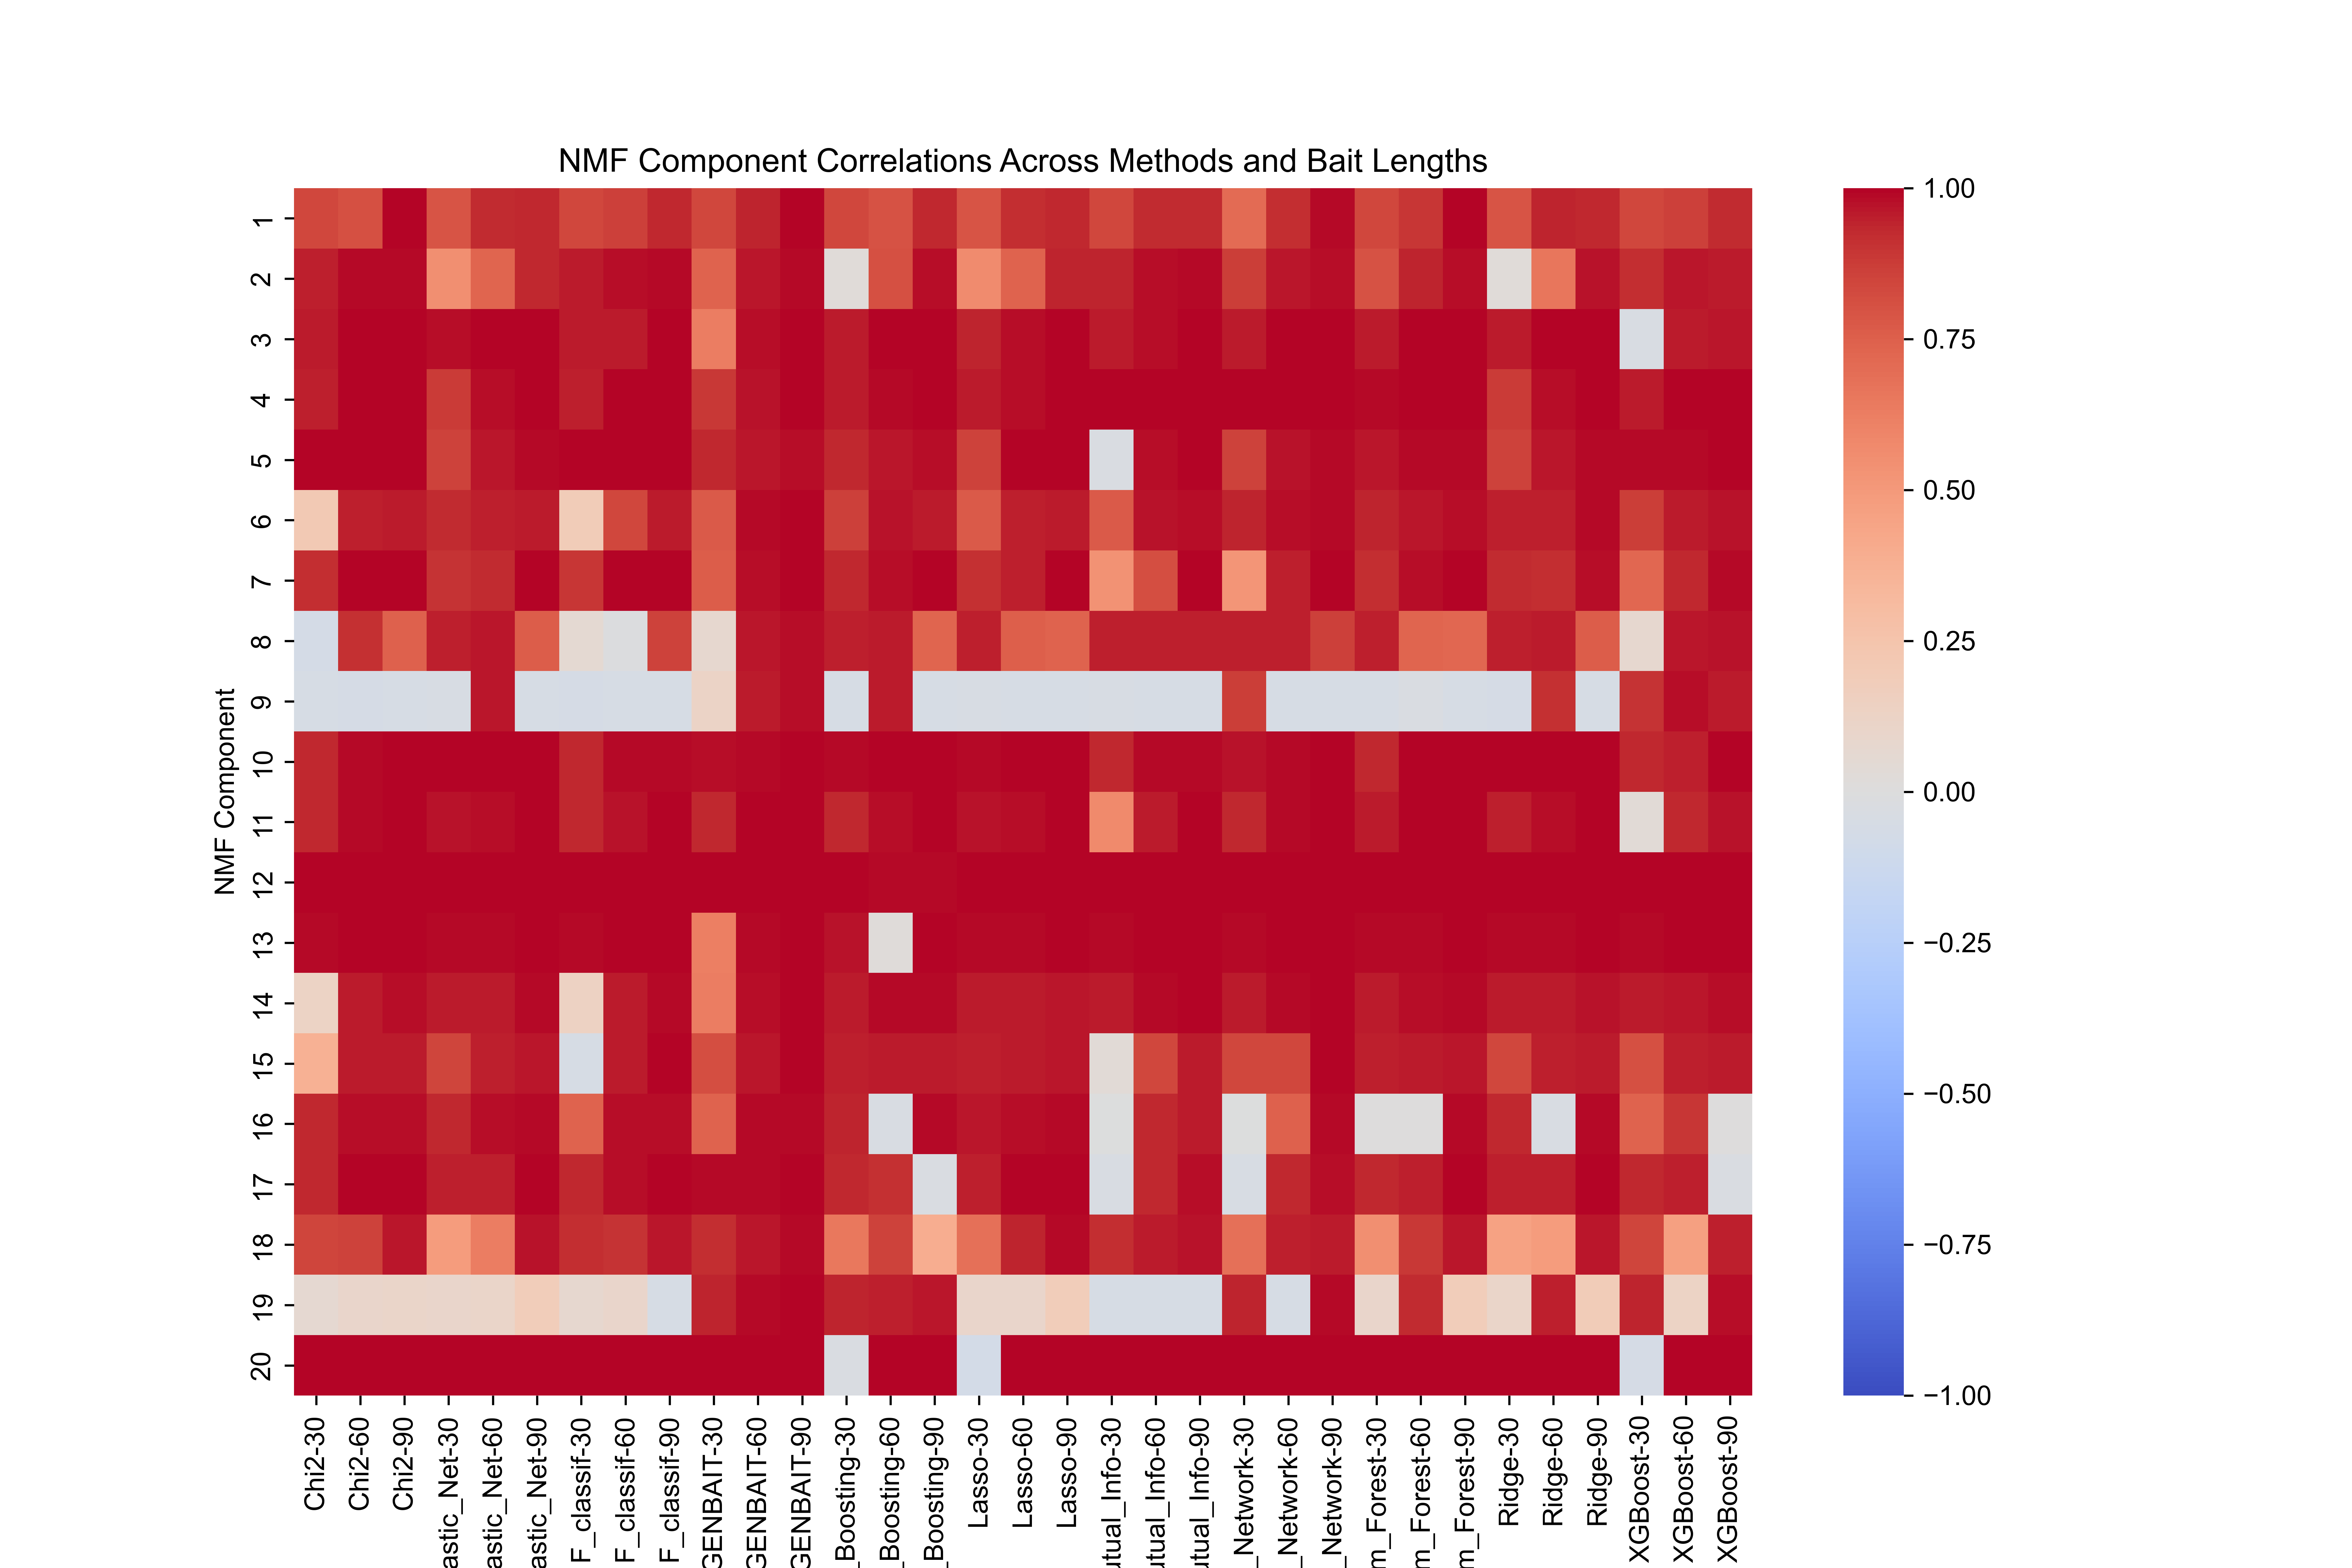

The file beside this chart, header and first rows:
Method, Bait_Length, Component, NMF_Correlation
Chi2, 30, 1, 0.8396
Chi2, 30, 2, 0.9469
Chi2, 30, 3, 0.9546
Chi2, 30, 4, 0.9495
Chi2, 30, 5, 0.998
Chi2, 30, 6, 0.2181
Chi2, 30, 7, 0.9177
Chi2, 30, 8, -0.06997
Chi2, 30, 9, -0.0487
Chi2, 30, 10, 0.934
Chi2, 30, 11, 0.9341
Chi2, 30, 12, 0.9936
Chi2, 30, 13, 0.9876
Chi2, 30, 14, 0.1299
Chi2, 30, 15, 0.3706
Chi2, 30, 16, 0.9351
Chi2, 30, 17, 0.9324
Chi2, 30, 18, 0.8445
Chi2, 30, 19, 0.06957
Chi2, 30, 20, 0.9952
F_classif, 30, 1, 0.8409
F_classif, 30, 2, 0.9568
F_classif, 30, 3, 0.9546
F_classif, 30, 4, 0.9495
F_classif, 30, 5, 0.998
F_classif, 30, 6, 0.1938
F_classif, 30, 7, 0.8907
F_classif, 30, 8, 0.05913
F_classif, 30, 9, -0.0553
F_classif, 30, 10, 0.934
F_classif, 30, 11, 0.9341
F_classif, 30, 12, 0.9936
F_classif, 30, 13, 0.9877
F_classif, 30, 14, 0.138
F_classif, 30, 15, -0.04919
F_classif, 30, 16, 0.7408
F_classif, 30, 17, 0.9324
F_classif, 30, 18, 0.9143
F_classif, 30, 19, 0.07794
F_classif, 30, 20, 0.9952
Mutual_Info, 30, 1, 0.841
Mutual_Info, 30, 2, 0.941
Mutual_Info, 30, 3, 0.9546
Mutual_Info, 30, 4, 0.9999
Mutual_Info, 30, 5, -0.02462
Mutual_Info, 30, 6, 0.7717
Mutual_Info, 30, 7, 0.5328
Mutual_Info, 30, 8, 0.9493
Mutual_Info, 30, 9, -0.04621
Mutual_Info, 30, 10, 0.934
Mutual_Info, 30, 11, 0.5776
Mutual_Info, 30, 12, 0.9936
Mutual_Info, 30, 13, 0.9915
Mutual_Info, 30, 14, 0.9584
Mutual_Info, 30, 15, 0.03459
Mutual_Info, 30, 16, -0.002301
Mutual_Info, 30, 17, -0.03702
Mutual_Info, 30, 18, 0.9159
Mutual_Info, 30, 19, -0.04871
Mutual_Info, 30, 20, 0.9952
... 600 more rows
